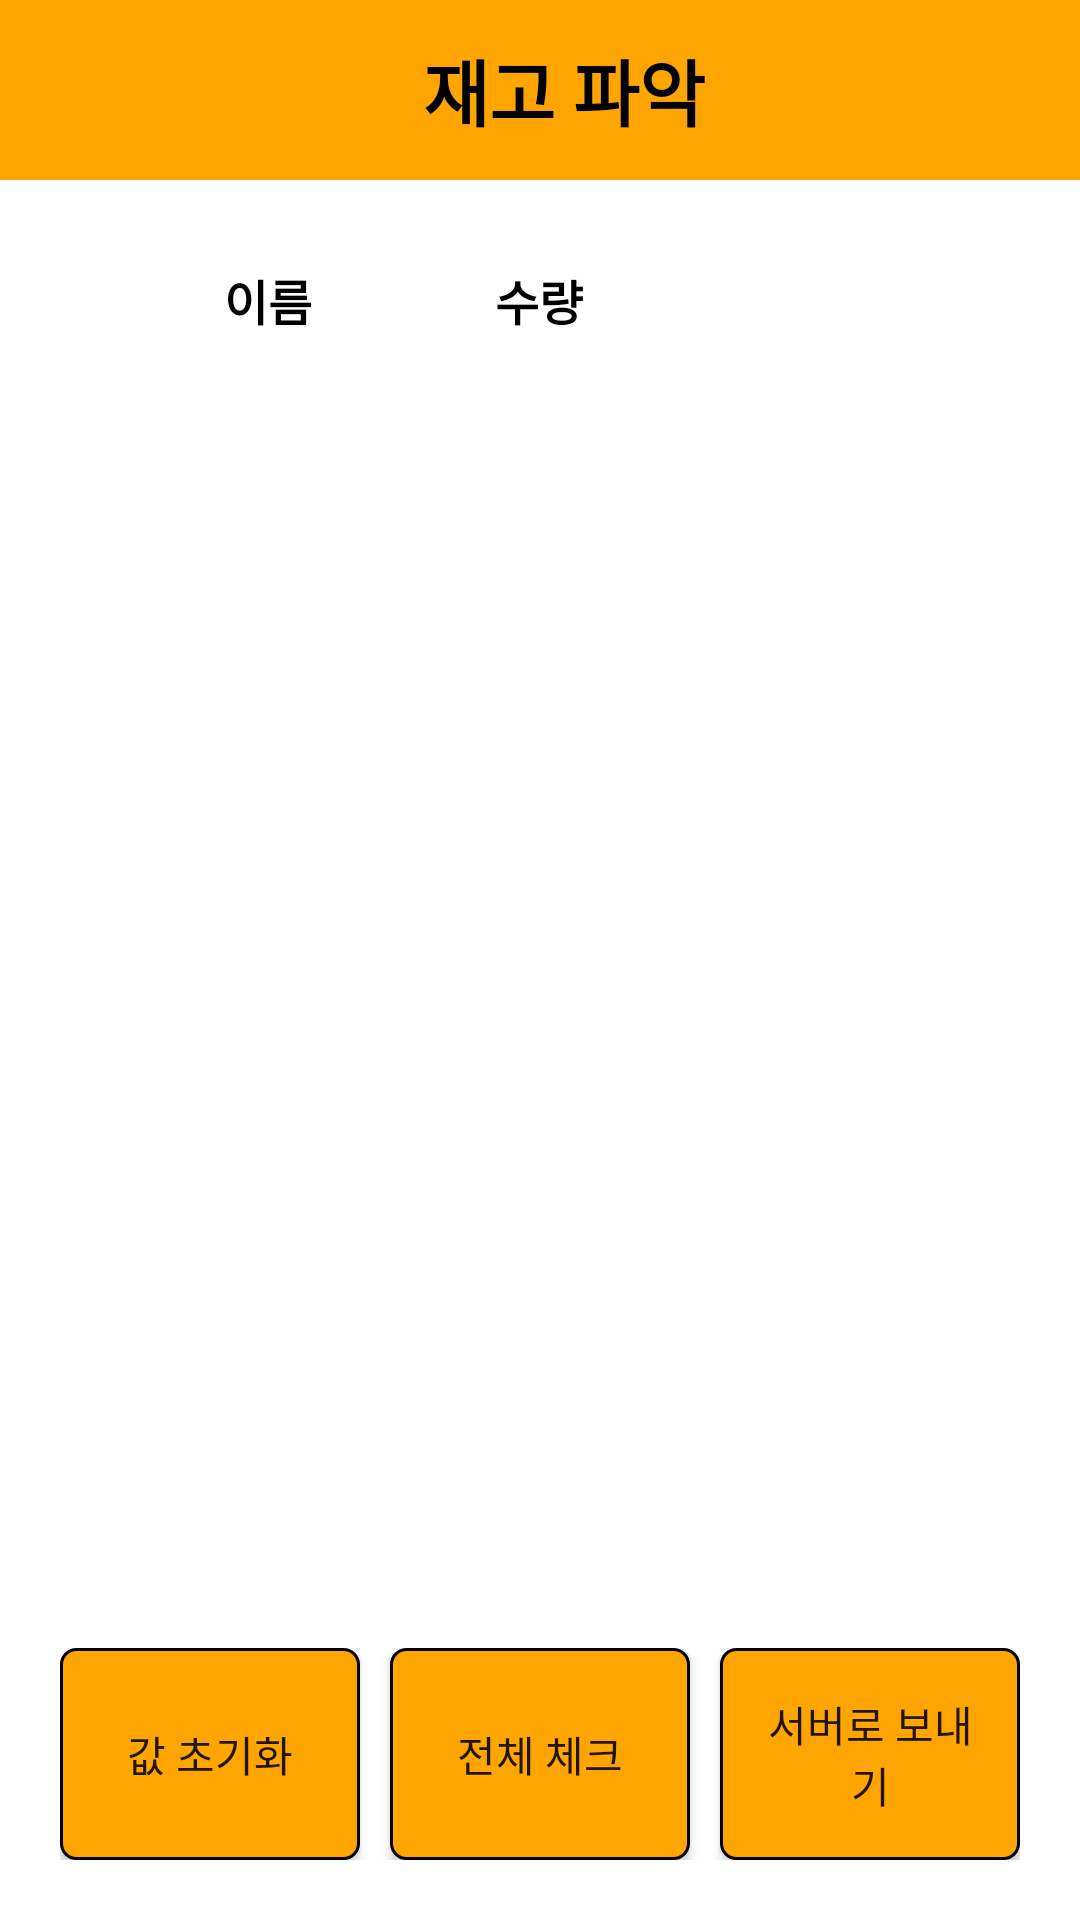

Reconstruct the res/layout file that produces this screen, plus the resources it refers to.
<!-- AndroidManifest.xml: application theme Theme.AppTheme -->
<!-- res/layout/activity_check_inventory.xml -->
<?xml version="1.0" encoding="utf-8"?>
<layout xmlns:android="http://schemas.android.com/apk/res/android"
    xmlns:app="http://schemas.android.com/apk/res-auto">

    <data>

    </data>

    <androidx.constraintlayout.widget.ConstraintLayout
        android:layout_width="match_parent"
        android:layout_height="match_parent">

        <include
            android:id="@+id/titleBar"
            layout="@layout/view_tool_bar_sub" />

        <LinearLayout
            android:layout_width="match_parent"
            android:layout_height="0dp"
            android:background="@color/color_ffffff"
            android:orientation="vertical"
            android:padding="20dp"
            app:layout_constraintBottom_toBottomOf="parent"
            app:layout_constraintLeft_toLeftOf="parent"
            app:layout_constraintRight_toRightOf="parent"
            app:layout_constraintTop_toBottomOf="@+id/titleBar">

            <include
                layout="@layout/item_inventory_check_header_view" />

            <androidx.recyclerview.widget.RecyclerView
                android:id="@+id/recylerView"
                android:layout_width="match_parent"
                android:layout_height="0dp"
                android:layout_weight="1"/>

            <TextView
                android:id="@+id/tvEmptyView"
                style="@style/f_000000_16B"
                android:layout_width="match_parent"
                android:layout_height="0dp"
                android:layout_weight="1"
                android:background="@drawable/rectangle_ffffff_noback_all_10"
                android:gravity="center"
                android:text="@string/check_inventory_list_empty_view"
                android:visibility="gone" />

            <LinearLayout
                android:id="@+id/llButton"
                android:layout_width="match_parent"
                android:layout_height="wrap_content"
                android:layout_marginTop="20dp"
                android:orientation="horizontal">

                <Button
                    android:id="@+id/btnClear"
                    android:layout_width="0dp"
                    android:layout_height="match_parent"
                    android:layout_weight="1"
                    android:background="@drawable/rectangle_ffa500_all_5"
                    android:gravity="center"
                    android:padding="15dp"
                    android:text="값 초기화" />

                <Button
                    android:id="@+id/btnAllCheck"
                    android:layout_width="0dp"
                    android:layout_height="match_parent"
                    android:layout_weight="1"
                    android:layout_marginLeft="10dp"
                    android:background="@drawable/rectangle_ffa500_all_5"
                    android:gravity="center"
                    android:padding="15dp"
                    android:text="전체 체크" />

                <Button
                    android:id="@+id/btnSend"
                    android:layout_width="0dp"
                    android:layout_height="match_parent"
                    android:layout_weight="1"
                    android:layout_marginLeft="10dp"
                    android:background="@drawable/rectangle_ffa500_all_5"
                    android:gravity="center"
                    android:padding="15dp"
                    android:text="서버로 보내기" />

            </LinearLayout>

        </LinearLayout>

    </androidx.constraintlayout.widget.ConstraintLayout>

</layout>
<!-- res/layout/view_tool_bar_sub.xml (included above) -->
<?xml version="1.0" encoding="utf-8"?>
<androidx.appcompat.widget.Toolbar xmlns:android="http://schemas.android.com/apk/res/android"
    xmlns:app="http://schemas.android.com/apk/res-auto"
    android:layout_width="match_parent"
    android:layout_height="wrap_content"
    android:minHeight="60dp"
    android:background="@color/color_ffa500">

    <androidx.constraintlayout.widget.ConstraintLayout
        android:layout_width="match_parent"
        android:layout_height="match_parent"
        android:layout_gravity="start">

        <ImageView
            android:id="@+id/ivBack"
            android:layout_width="30dp"
            android:layout_height="30dp"
            android:src="@drawable/icon_back"
            app:layout_constraintLeft_toLeftOf="parent"
            app:layout_constraintTop_toTopOf="parent"
            app:layout_constraintBottom_toBottomOf="parent"/>

        <TextView
            android:id="@+id/tvTitle"
            style="@style/f_000000_24B"
            android:layout_width="wrap_content"
            android:layout_height="wrap_content"
            android:text="@string/check_inventory_title"
            app:layout_constraintLeft_toLeftOf="parent"
            app:layout_constraintTop_toTopOf="parent"
            app:layout_constraintBottom_toBottomOf="parent"
            app:layout_constraintRight_toRightOf="parent"/>

    </androidx.constraintlayout.widget.ConstraintLayout>

</androidx.appcompat.widget.Toolbar>
<!-- res/layout/item_inventory_check_header_view.xml (included above) -->
<?xml version="1.0" encoding="utf-8"?>
<androidx.constraintlayout.widget.ConstraintLayout xmlns:android="http://schemas.android.com/apk/res/android"
    xmlns:tools="http://schemas.android.com/tools"
    xmlns:app="http://schemas.android.com/apk/res-auto"
    android:layout_width="match_parent"
    android:layout_height="wrap_content">

    <LinearLayout
        android:layout_width="0dp"
        android:layout_height="40dp"
        app:layout_constraintLeft_toLeftOf="parent"
        app:layout_constraintTop_toTopOf="parent"
        app:layout_constraintRight_toRightOf="parent"
        app:layout_constraintBottom_toBottomOf="parent"
        android:orientation="horizontal">

        <TextView
            style="@style/f_000000_16B"
            android:layout_width="0dp"
            android:layout_height="match_parent"
            android:layout_weight="1"
            android:gravity="center"
            android:text="이름"/>

        <TextView
            style="@style/f_000000_16B"
            android:layout_width="0dp"
            android:layout_height="match_parent"
            android:layout_weight="0.3"
            android:gravity="center"
            android:text="수량"/>

        <View
            android:layout_width="0dp"
            android:layout_height="match_parent"
            android:layout_weight="1"/>

    </LinearLayout>

</androidx.constraintlayout.widget.ConstraintLayout>
<!-- resources referenced by this layout -->
<resources>
  <color name="color_ffa500">#FFA500</color>
  <color name="color_ffffff">#ffffff</color>
  <!-- drawable rectangle_ffa500_all_5 (drawable) -->
  <?xml version="1.0" encoding="utf-8"?>
  <shape xmlns:android="http://schemas.android.com/apk/res/android"
      android:shape="rectangle">
      <stroke android:width="1dp"
          android:color="@color/color_000000" />
      <solid android:color="@color/color_ffa500" />
      <corners android:radius="5dp" />
  </shape>
  <!-- drawable rectangle_ffffff_noback_all_10 (drawable) -->
  <?xml version="1.0" encoding="utf-8"?>
  <shape xmlns:android="http://schemas.android.com/apk/res/android"
      android:shape="rectangle">
      <stroke android:width="1dp"
          android:color="@color/color_000000" />
      <solid android:color="@color/color_ffffff" />
      <corners android:radius="10dp" />
  </shape>
  <string name="check_inventory_list_empty_view">현재 저장된 재고 리스트가 없습니다.</string>
  <string name="check_inventory_title">재고 파악</string>
  <style name="f_000000_16B" parent="Widget.AppCompat.TextView">
          <item name="android:textStyle">bold</item>
          <item name="android:textColor">#000000</item>
          <item name="android:textSize">16dp</item>
      </style>
  <style name="f_000000_24B" parent="Widget.AppCompat.TextView">
          <item name="android:textStyle">bold</item>
          <item name="android:textColor">#000000</item>
          <item name="android:textSize">24dp</item>
      </style>
  <style name="Theme.AppTheme" parent="Base.Theme.SOS.Inventory" />
  <color name="color_000000">#000000</color>
  <style name="Base.Theme.SOS.Inventory" parent="Theme.AppCompat.DayNight.NoActionBar">
          
          
      </style>
</resources>
